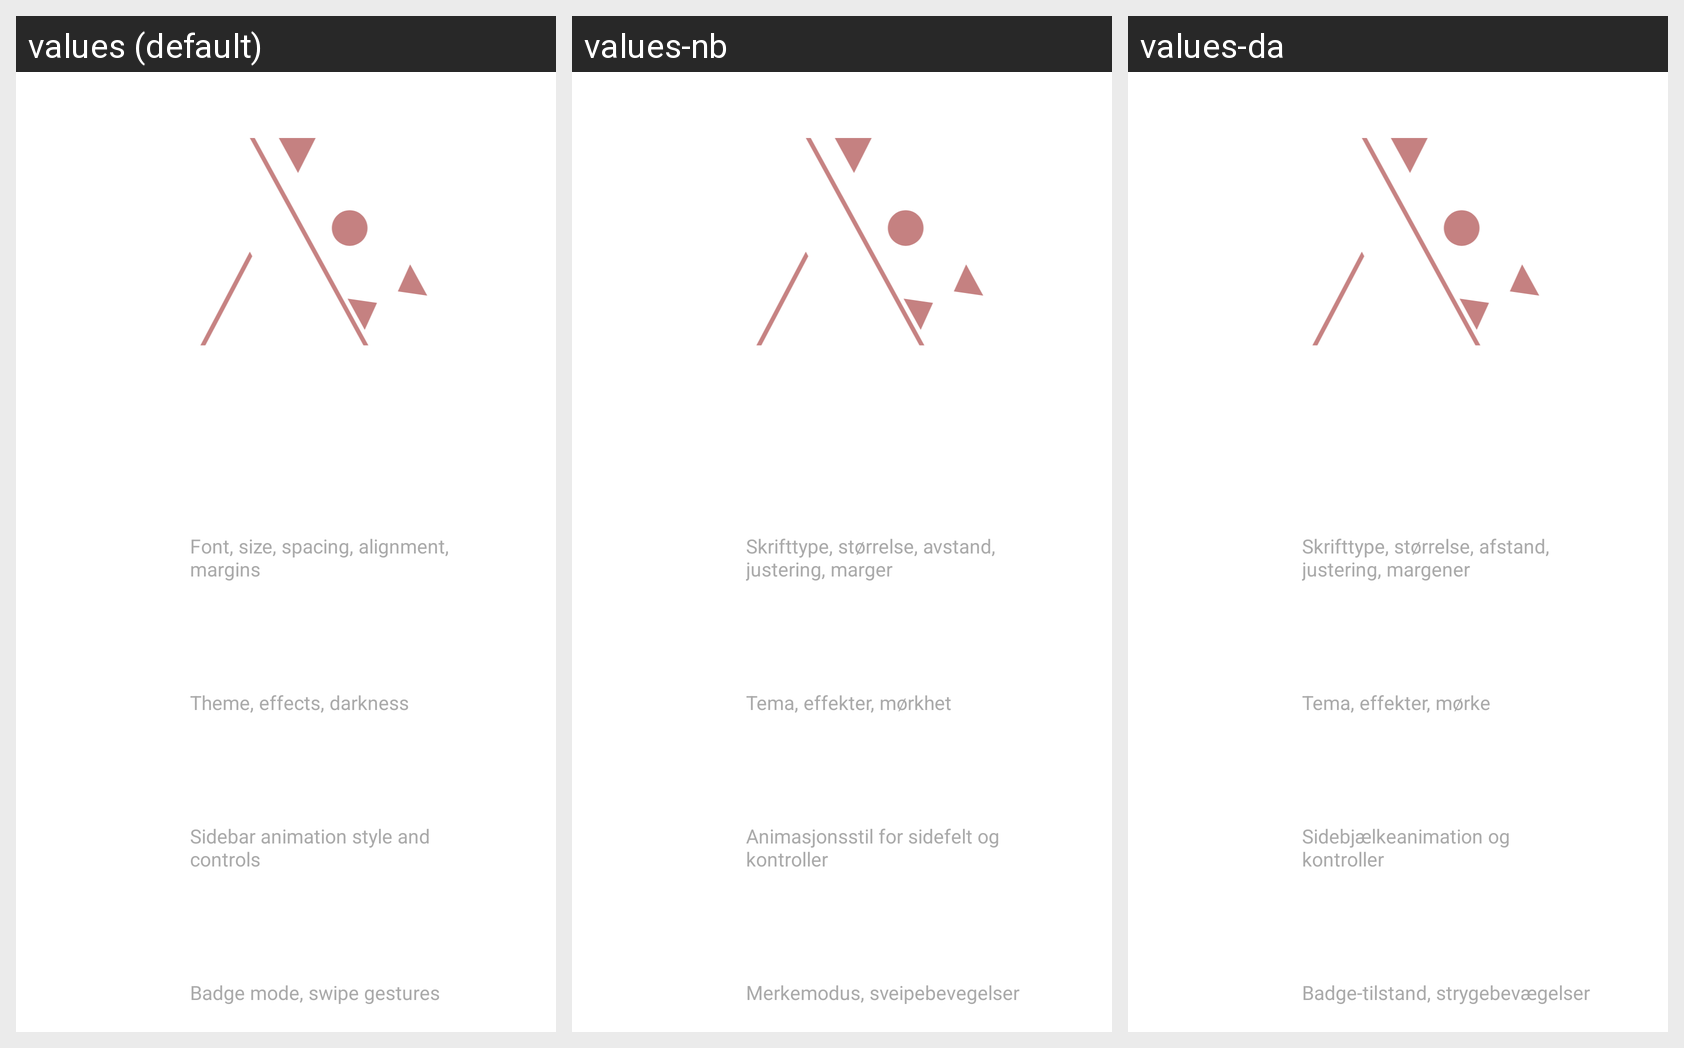

Here is an Android app screen in its default locale and in the app's own translations. Write out the translated-string differences for the strings that appear on this screen.
Android screen res/layout/fragment_settings_menu.xml rendered under 3 locales, left to right: values (default), values-nb, values-da. Device: Nexus 5 (rendered at 1080×1920; each locale shown at half size, 540×960, under a caption strip naming it); theme Theme.Avox.
Other locales in the repository, not shown: values-de, values-es, values-fi, values-fr, values-it, values-nl, values-pl, values-pt, values-sv.
Strings drawn on this screen, with the default value and each locale's value (text and hints the layout hard-codes, and strings that could not be matched under every locale, appear in the picture but are not listed):

settings_appearance_summary
  values: Font, size, spacing, alignment, margins
  values-nb: Skrifttype, størrelse, avstand, justering, marger
  values-da: Skrifttype, størrelse, afstand, justering, margener

settings_wallpaper_summary
  values: Theme, effects, darkness
  values-nb: Tema, effekter, mørkhet
  values-da: Tema, effekter, mørke

settings_animations_summary
  values: Sidebar animation style and controls
  values-nb: Animasjonsstil for sidefelt og kontroller
  values-da: Sidebjælkeanimation og kontroller

settings_notifications_summary
  values: Badge mode, swipe gestures
  values-nb: Merkemodus, sveipebevegelser
  values-da: Badge-tilstand, strygebevægelser
